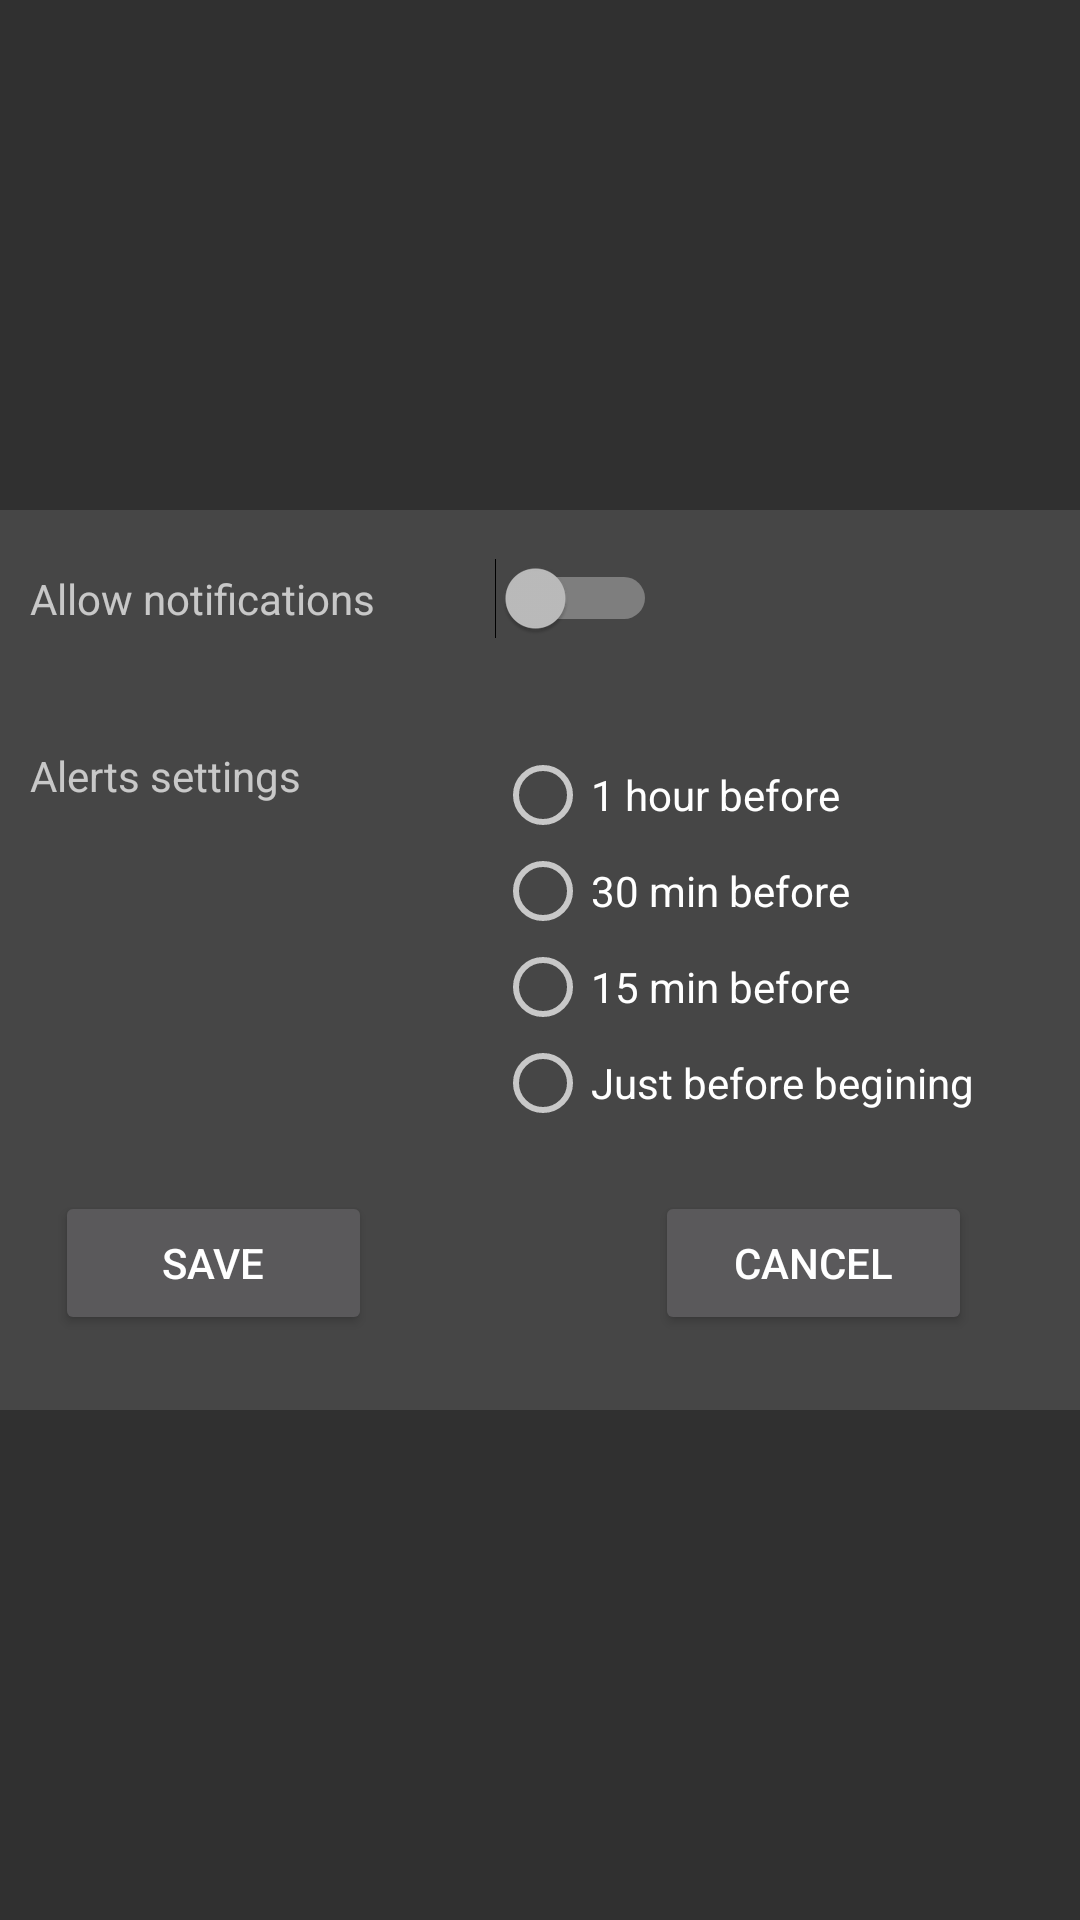

Layout XML and referenced resources for this Android screen:
<!-- AndroidManifest.xml: application theme AppTheme -->
<!-- res/layout/popup_window_settings.xml -->
<?xml version="1.0" encoding="utf-8"?>
<LinearLayout xmlns:android="http://schemas.android.com/apk/res/android"
              xmlns:app="http://schemas.android.com/apk/res-auto"
              android:id="@+id/layout_popup2"
              android:layout_width="match_parent"
              android:layout_height="match_parent"
              android:gravity="center_vertical|center_horizontal"
              android:orientation="vertical" >
    <LinearLayout
            android:background="@drawable/background2"
            android:orientation="vertical"
            android:gravity="center_vertical|center_horizontal"
            android:layout_width="400dp"
            android:layout_height="300dp">

        <TableLayout
                android:background="@color/table"
                android:layout_width="match_parent"
                android:layout_height="match_parent">

            <TableRow android:layout_width="match_parent" android:layout_height="match_parent">
                <TextView
                        android:text="Allow notifications"
                        android:padding="20dp"
                        android:paddingStart="30dp"
                        android:layout_width="match_parent"
                        android:layout_height="wrap_content" android:id="@+id/textView32"/>
                <Switch
                        android:layout_gravity="left"
                        android:padding="20dp"
                        android:layout_width="wrap_content"
                        android:layout_height="wrap_content" android:id="@+id/switch1"/>
            </TableRow>
            <TableRow android:layout_width="match_parent" android:layout_height="match_parent">
                <TextView
                        android:text="Alerts settings"
                        android:padding="20dp"
                        android:paddingStart="30dp"
                        android:layout_width="wrap_content"
                        android:layout_height="wrap_content" android:id="@+id/textView33"/>
                <RadioGroup
                        android:padding="20dp"
                        android:layout_width="wrap_content"
                        android:layout_height="wrap_content">
                    <RadioButton
                            android:text="1 hour before"
                            android:layout_width="wrap_content"
                            android:layout_height="wrap_content" android:id="@+id/radioButton4"
                            android:layout_weight="1"/>
                    <RadioButton
                            android:text="30 min before"
                            android:layout_width="wrap_content"
                            android:layout_height="wrap_content" android:id="@+id/radioButton3"
                            android:layout_weight="1"/>
                    <RadioButton
                            android:text="15 min before"
                            android:layout_width="wrap_content"
                            android:layout_height="wrap_content" android:id="@+id/radioButton2"
                            android:layout_weight="1"/>
                    <RadioButton
                            android:text="Just before begining"
                            android:layout_width="wrap_content"
                            android:layout_height="wrap_content" android:id="@+id/radioButton"
                            android:layout_weight="1"/>
                </RadioGroup>
            </TableRow>
            <TableRow android:layout_width="match_parent" android:layout_height="match_parent">
            </TableRow>
            <TableRow android:layout_width="match_parent" android:layout_height="match_parent"
            >
                <Button
                        android:layout_gravity="center_horizontal"

                        android:text="Save"
                        android:onClick="onClick"
                        android:layout_width="wrap_content"
                        android:layout_height="wrap_content" android:id="@+id/button4" android:layout_weight="1"/>
                <Button
                        android:layout_gravity="center_horizontal"

                        android:text="Cancel"
                        android:onClick="onClick"
                        android:layout_width="wrap_content"
                        android:layout_height="wrap_content" android:id="@+id/button6" android:layout_weight="1"/>
            </TableRow>
        </TableLayout>
    </LinearLayout>
</LinearLayout>
<!-- resources referenced by this layout -->
<resources>
  <color name="table">#61696969</color>
  <style name="AppTheme" parent="Theme.AppCompat.NoActionBar">
          
          <item name="colorPrimary">@color/colorPrimary</item>
          <item name="colorPrimaryDark">@color/colorPrimaryDark</item>
          <item name="colorAccent">@color/colorAccent</item>
      </style>
  <color name="colorPrimary">#B4BFC2</color>
  <color name="colorPrimaryDark">#373D41</color>
  <color name="colorAccent">#A20A0A</color>
</resources>
